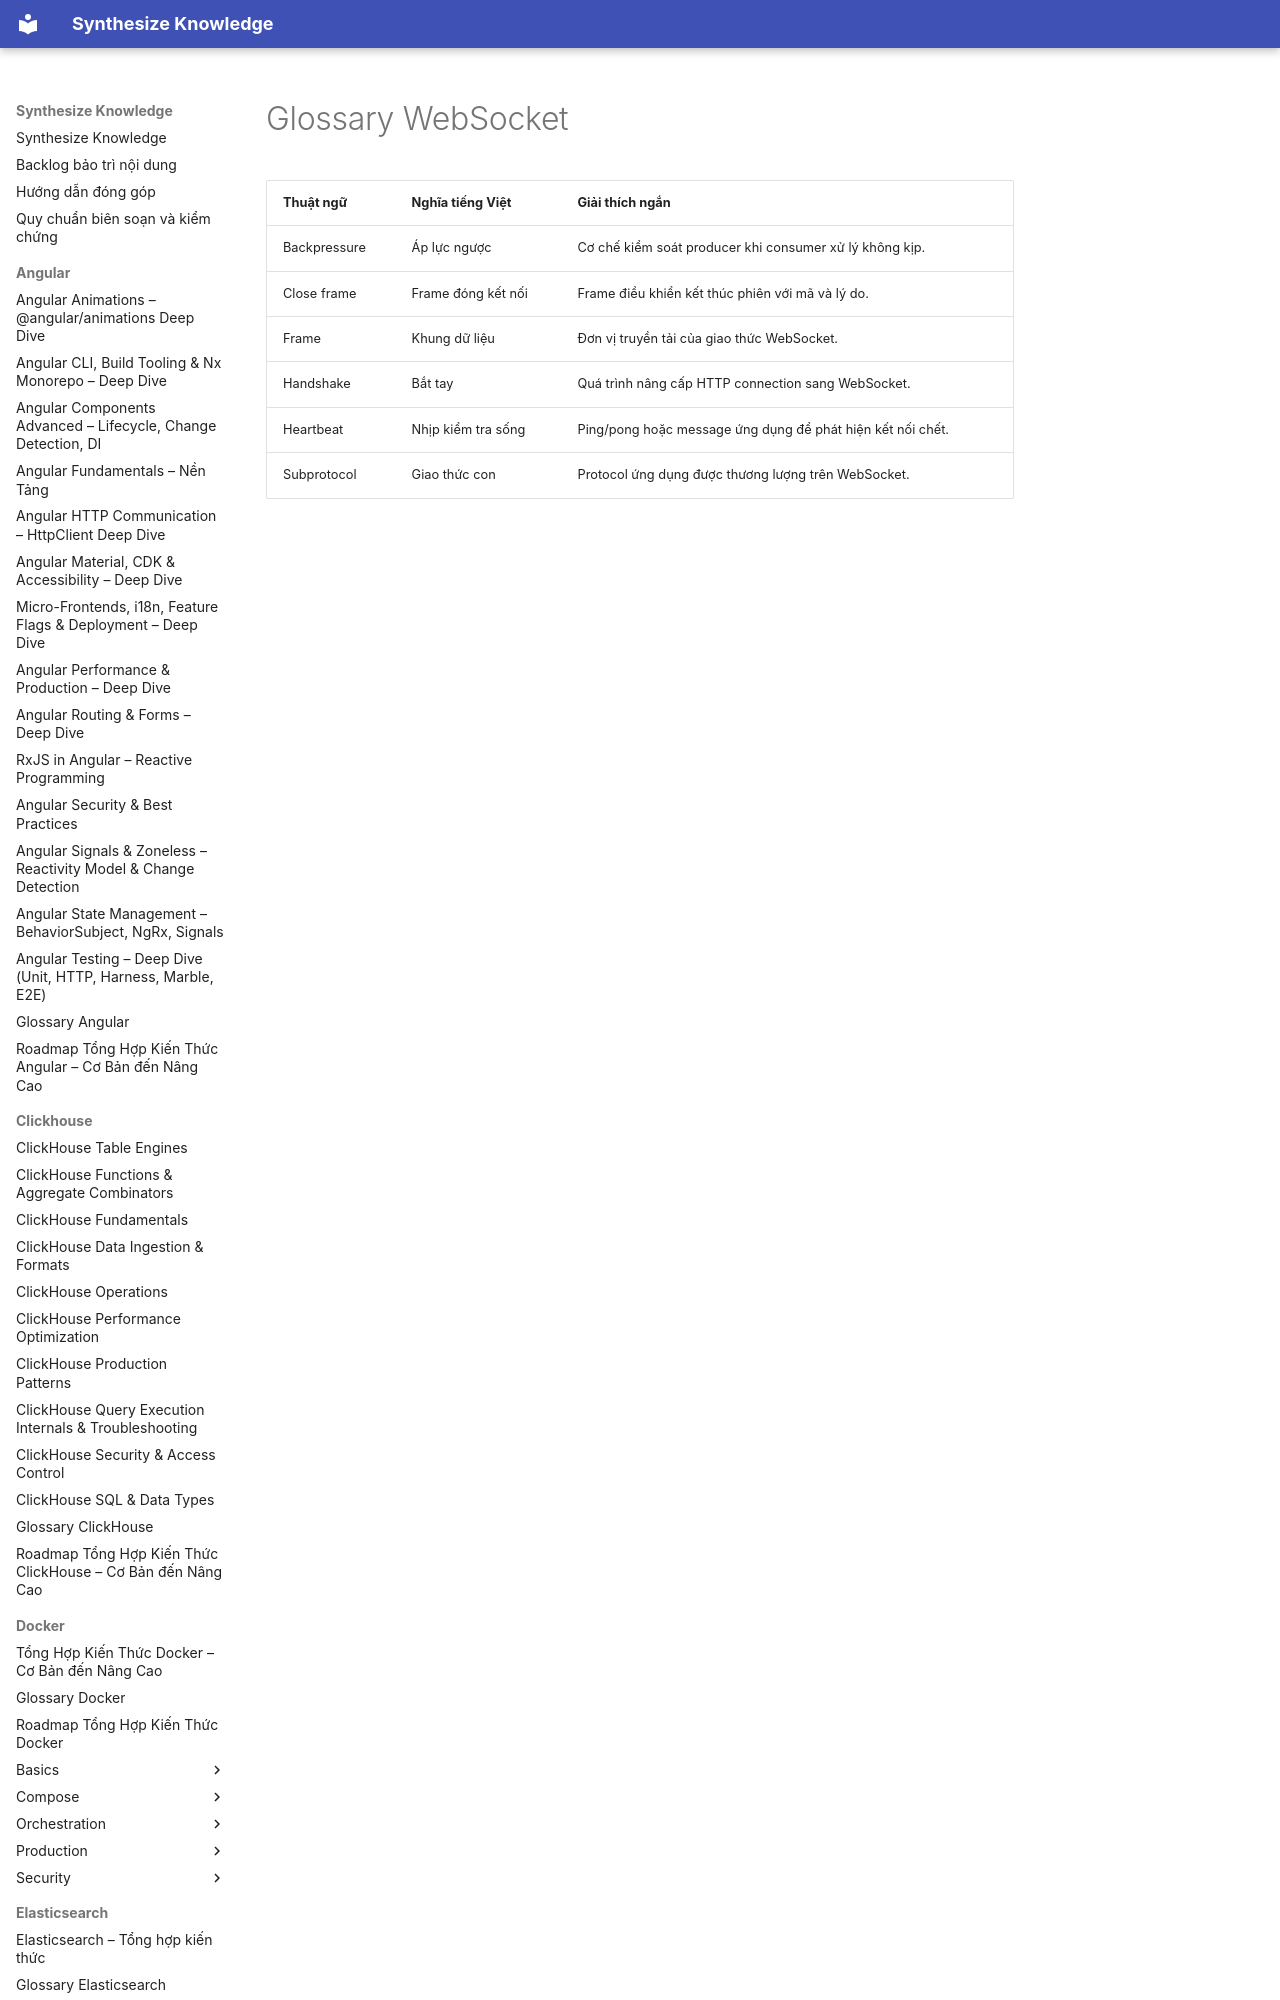

repository: hieutran2811/synthesize_knowledge · page: websocket/glossary/index.html · generator: mkdocs

---
title: "Glossary WebSocket"
topic: websocket
level: mixed
review_status: needs_review
content_updated: null
last_verified: null
version_scope: "unspecified"
source_count: 0
---
# Glossary WebSocket
